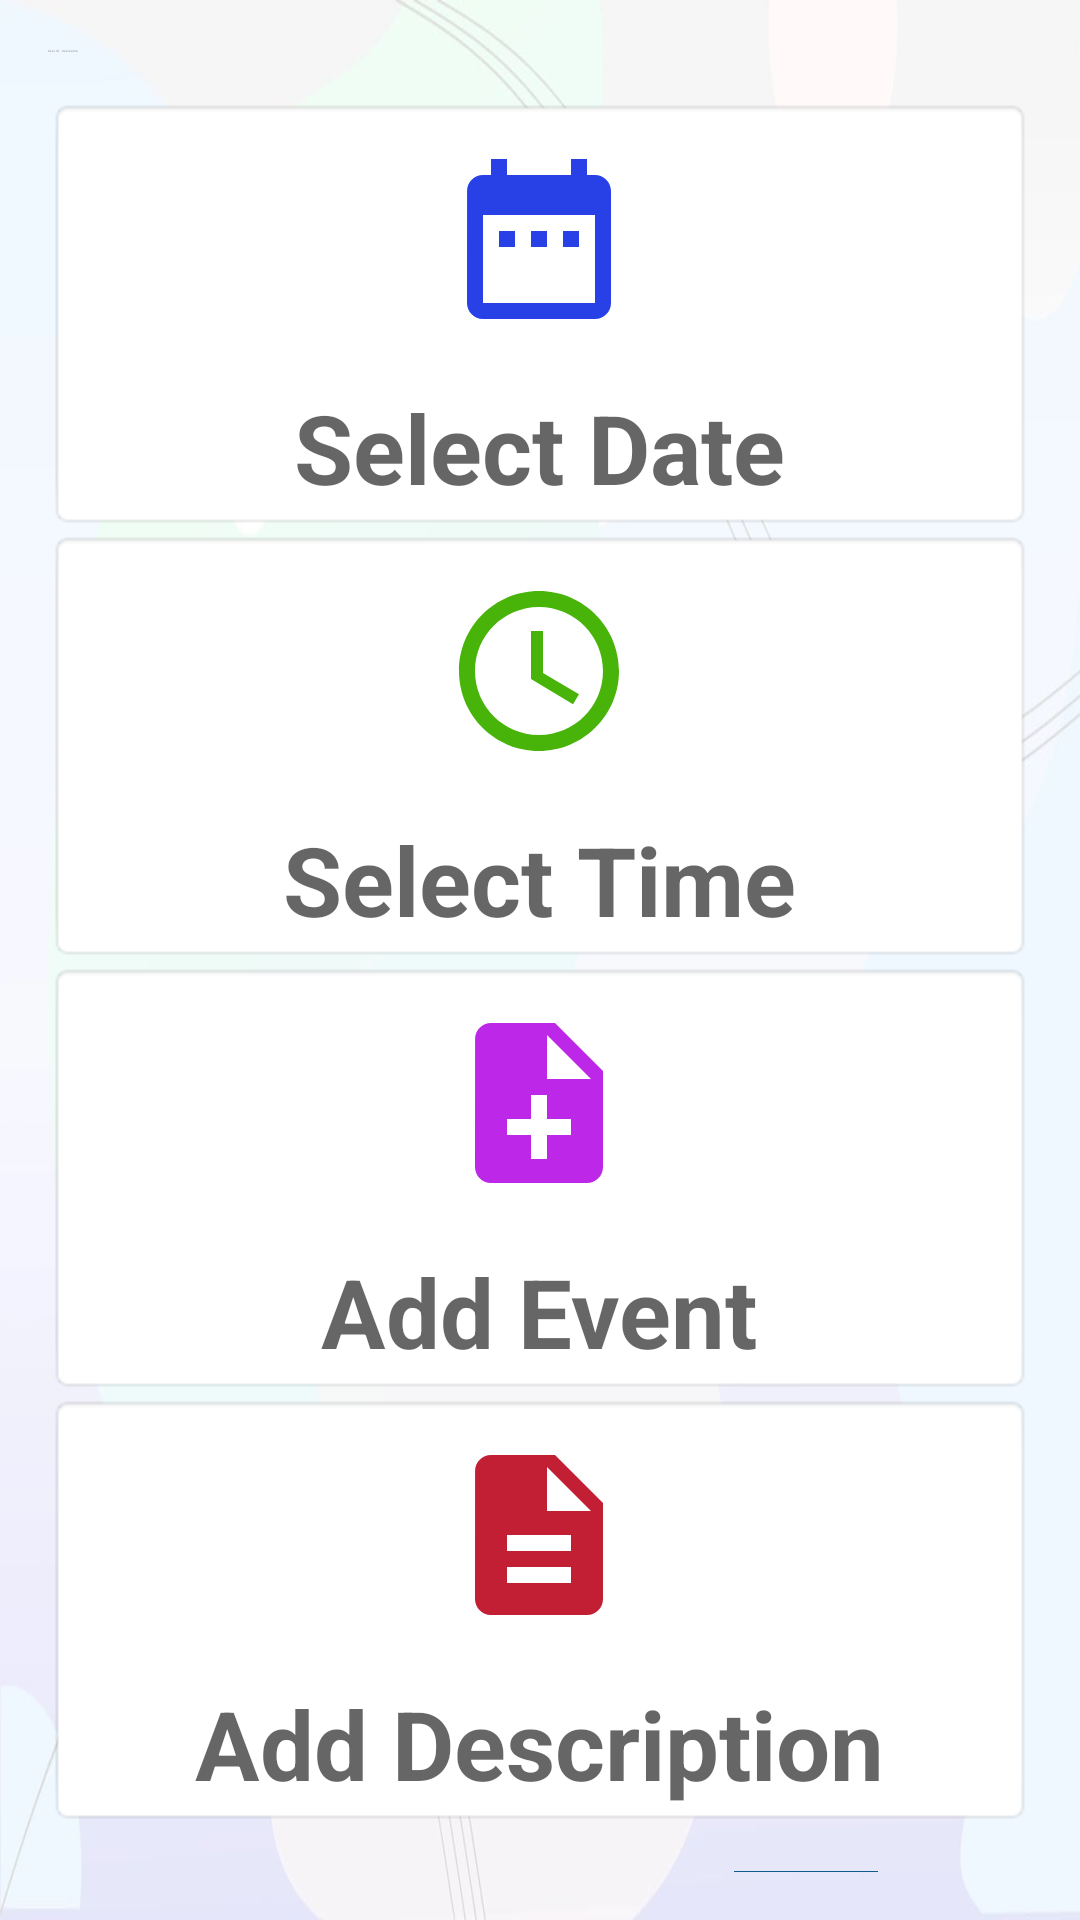

Here is an Android app screen rendered from its layout file. Give the layout XML and the strings, colors and styles it references.
<!-- AndroidManifest.xml: application theme Theme.DWP -->
<!-- res/layout/activity_time.xml -->
<?xml version="1.0" encoding="utf-8"?>
<LinearLayout
    xmlns:android="http://schemas.android.com/apk/res/android"
    xmlns:app="http://schemas.android.com/apk/res-auto"
    xmlns:tools="http://schemas.android.com/tools"
    android:layout_width="match_parent"
    android:layout_height="match_parent"
    android:orientation="vertical"
    android:padding="16dp"
    android:background="@drawable/backgr"
    tools:context=".TimeActivity">

    <LinearLayout
        android:layout_width="match_parent"
        android:layout_height="wrap_content"
        android:gravity="left"
        android:orientation="horizontal"
        android:paddingBottom="15dp">



        <TextView
            android:layout_width="wrap_content"
            android:layout_height="wrap_content"
            android:hint="User ID : "
            android:textColor="#FFFFFF"
            android:textSize="1sp"
            android:textStyle="italic" />

        <TextView
            android:layout_width="wrap_content"
            android:layout_height="wrap_content"
            android:textSize="1sp"
            android:textColor="@color/white"
            android:textStyle="italic"
            android:hint="Username"
            android:id="@+id/tvPhonexzy"/>

    </LinearLayout>

    <TextView
        android:layout_width="match_parent"
        android:layout_height="wrap_content"
        android:id="@+id/btn_date"
        android:paddingTop="15dp"
        android:hint="Select Date"
        android:textSize="32sp"
        android:textStyle="bold"
        android:gravity="center"
        android:drawableTop="@drawable/ic_date"
        android:drawablePadding="16dp"
        android:background="@android:drawable/editbox_background"/>

    <TextView
        android:layout_width="match_parent"
        android:layout_height="wrap_content"
        android:id="@+id/btn_time"
        android:hint="Select Time"
        android:paddingTop="15dp"
        android:textSize="32sp"
        android:textStyle="bold"
        android:gravity="center"
        android:drawableTop="@drawable/ic_time"
        android:drawablePadding="16dp"
        android:background="@android:drawable/editbox_background"/>

    <TextView
        android:layout_width="match_parent"
        android:layout_height="wrap_content"
        android:id="@+id/btn_addEvent"
        android:hint="Add Event"
        android:textSize="32sp"
        android:textStyle="bold"
        android:paddingTop="15dp"
        android:gravity="center"
        android:drawableTop="@drawable/ic_event"
        android:drawablePadding="16dp"
        android:background="@android:drawable/editbox_background"/>
    <TextView
        android:layout_width="match_parent"
        android:layout_height="wrap_content"
        android:id="@+id/btn_addDes"
        android:hint="Add Description"
        android:textSize="32sp"
        android:textStyle="bold"
        android:paddingTop="15dp"
        android:gravity="center"
        android:drawableTop="@drawable/des"
        android:drawablePadding="16dp"
        android:background="@android:drawable/editbox_background"/>

    <LinearLayout
        android:layout_width="match_parent"
        android:layout_height="wrap_content"
        android:layout_marginTop="15dp"
        android:orientation="horizontal">

        <TextView
            android:layout_width="wrap_content"
            android:layout_height="wrap_content"
            android:layout_marginTop="17dp"
            android:text="                    Save Event? "
            android:textSize="20dp"
            android:textColor="#FF550455"
            android:textStyle="italic"/>

        <ImageButton
            android:id="@+id/saveEvent"
            android:layout_width="wrap_content"
            android:layout_height="wrap_content"
            android:src="@drawable/ic_save" />

    </LinearLayout>

    <LinearLayout
        android:layout_width="match_parent"
        android:layout_height="wrap_content"
        android:orientation="vertical"
        android:gravity="center"
        android:padding="25dp">

    </LinearLayout>

    <LinearLayout
        android:layout_width="wrap_content"
        android:layout_height="wrap_content"
        android:orientation="horizontal"
        android:layout_gravity="center">

        <TextView
            android:layout_width="wrap_content"
            android:layout_height="wrap_content"
            android:text="day"
            android:textSize="2dp"
            android:textColor="#FFFFFF"
            android:id="@+id/datep"/>
        <TextView
            android:layout_width="wrap_content"
            android:layout_height="wrap_content"
            android:text="day"
            android:textSize="2dp"
            android:textColor="#FFFFFF"
            android:id="@+id/monthp"/>
        <TextView
            android:layout_width="wrap_content"
            android:layout_height="wrap_content"
            android:text="day"
            android:textSize="2dp"
            android:textColor="#FFFFFF"
            android:id="@+id/yearp"/>
        <TextView
            android:layout_width="wrap_content"
            android:layout_height="wrap_content"
            android:text="day"
            android:textSize="2dp"
            android:textColor="#FFFFFF"
            android:id="@+id/desexample"/>

    </LinearLayout>


</LinearLayout>
<!-- resources referenced by this layout -->
<resources>
  <!-- drawable backgr: png bitmap (drawable-v24, 190747 bytes) -->
  <!-- drawable des (drawable) -->
  <vector android:height="64dp" android:tint="#C21F34"
      android:viewportHeight="24" android:viewportWidth="24"
      android:width="64dp" xmlns:android="http://schemas.android.com/apk/res/android">
      <path android:fillColor="@android:color/white" android:pathData="M14,2L6,2c-1.1,0 -1.99,0.9 -1.99,2L4,20c0,1.1 0.89,2 1.99,2L18,22c1.1,0 2,-0.9 2,-2L20,8l-6,-6zM16,18L8,18v-2h8v2zM16,14L8,14v-2h8v2zM13,9L13,3.5L18.5,9L13,9z"/>
  </vector>
  <!-- drawable ic_date (drawable-v24) -->
  <vector android:height="64dp" android:tint="#2741E7"
      android:viewportHeight="24" android:viewportWidth="24"
      android:width="64dp" xmlns:android="http://schemas.android.com/apk/res/android">
      <path android:fillColor="@android:color/white" android:pathData="M9,11L7,11v2h2v-2zM13,11h-2v2h2v-2zM17,11h-2v2h2v-2zM19,4h-1L18,2h-2v2L8,4L8,2L6,2v2L5,4c-1.11,0 -1.99,0.9 -1.99,2L3,20c0,1.1 0.89,2 2,2h14c1.1,0 2,-0.9 2,-2L21,6c0,-1.1 -0.9,-2 -2,-2zM19,20L5,20L5,9h14v11z"/>
  </vector>
  <!-- drawable ic_event (drawable-v24) -->
  <vector android:height="64dp" android:tint="#BD27E7"
      android:viewportHeight="24" android:viewportWidth="24"
      android:width="64dp" xmlns:android="http://schemas.android.com/apk/res/android">
      <path android:fillColor="@android:color/white" android:pathData="M14,2L6,2c-1.1,0 -1.99,0.9 -1.99,2L4,20c0,1.1 0.89,2 1.99,2L18,22c1.1,0 2,-0.9 2,-2L20,8l-6,-6zM16,16h-3v3h-2v-3L8,16v-2h3v-3h2v3h3v2zM13,9L13,3.5L18.5,9L13,9z"/>
  </vector>
  <!-- drawable ic_save (drawable-v24) -->
  <vector android:height="64dp" android:tint="#0F5B89"
      android:viewportHeight="24" android:viewportWidth="24"
      android:width="64dp" xmlns:android="http://schemas.android.com/apk/res/android">
      <path android:fillColor="@android:color/white" android:pathData="M17,3L5,3c-1.11,0 -2,0.9 -2,2v14c0,1.1 0.89,2 2,2h14c1.1,0 2,-0.9 2,-2L21,7l-4,-4zM12,19c-1.66,0 -3,-1.34 -3,-3s1.34,-3 3,-3 3,1.34 3,3 -1.34,3 -3,3zM15,9L5,9L5,5h10v4z"/>
  </vector>
  <!-- drawable ic_time (drawable-v24) -->
  <vector android:height="64dp" android:tint="#48B409"
      android:viewportHeight="24" android:viewportWidth="24"
      android:width="64dp" xmlns:android="http://schemas.android.com/apk/res/android">
      <path android:fillColor="@android:color/white" android:pathData="M11.99,2C6.47,2 2,6.48 2,12s4.47,10 9.99,10C17.52,22 22,17.52 22,12S17.52,2 11.99,2zM12,20c-4.42,0 -8,-3.58 -8,-8s3.58,-8 8,-8 8,3.58 8,8 -3.58,8 -8,8z"/>
      <path android:fillColor="@android:color/white" android:pathData="M12.5,7H11v6l5.25,3.15 0.75,-1.23 -4.5,-2.67z"/>
  </vector>
  <style name="Theme.DWP" parent="Theme.AppCompat.Light.NoActionBar">
          
          <item name="colorPrimary">@color/purple_500</item>
          <item name="colorPrimaryVariant">@color/purple_700</item>
          <item name="colorOnPrimary">@color/white</item>
          
          <item name="colorSecondary">@color/teal_200</item>
          <item name="colorSecondaryVariant">@color/teal_700</item>
          <item name="colorOnSecondary">@color/black</item>
          
          <item name="android:statusBarColor" tools:targetApi="l">?attr/colorPrimaryVariant</item>
          
      </style>
  <!-- not gathered from this repository: default colours our renderer supplied (Android Studio template values) -->
  <color name="purple_500">#FF6200EE</color>
  <color name="purple_700">#FF3700B3</color>
  <color name="teal_200">#FF03DAC5</color>
  <color name="teal_700">#FF018786</color>
  <color name="black">#FF000000</color>
  <color name="white">#FFFFFFFF</color>
</resources>
